Image classification data set "data" (fletcherd3/Antarctic-Snowstorm-Classification on GitHub). Class labels (2): clear, storm.

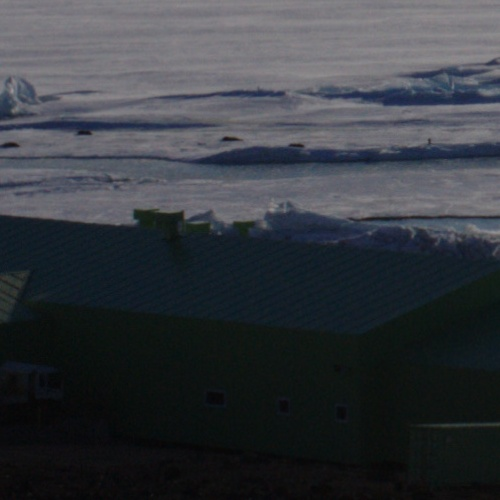
Label: clear

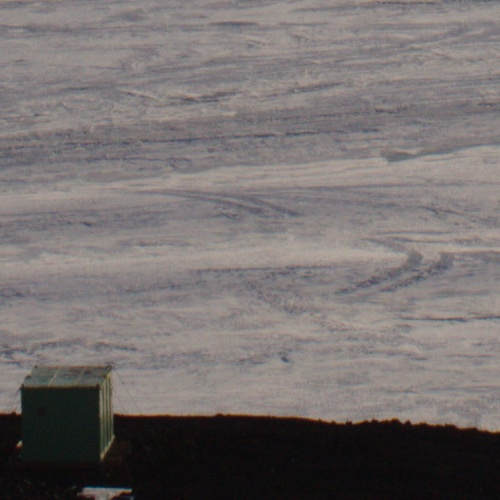
Label: clear

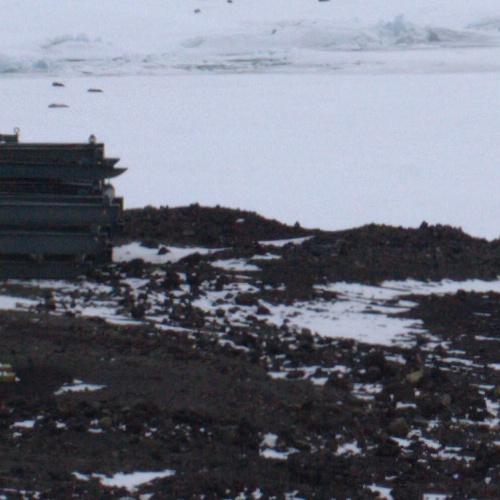
Label: clear

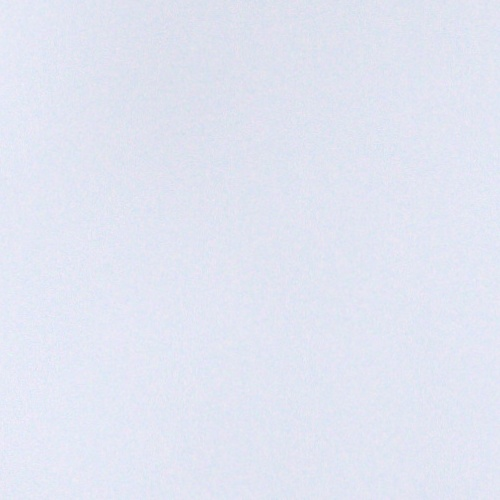
Label: storm

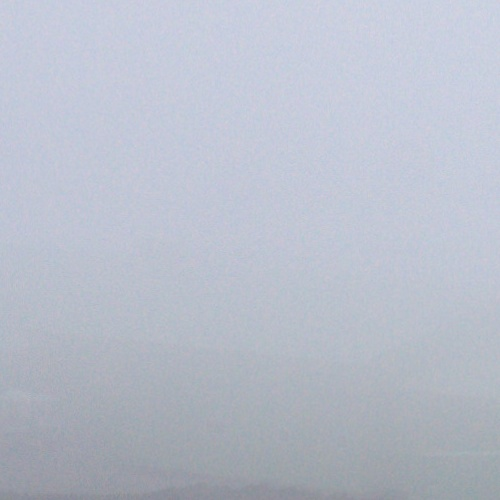
Label: storm

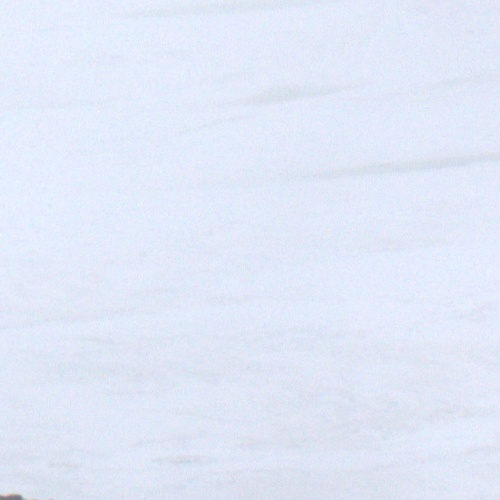
Label: storm
